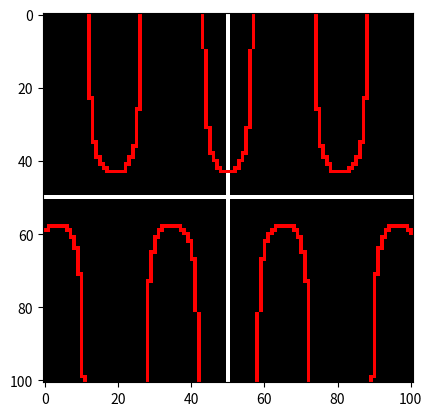

Source code (Python):
import numpy as np
import matplotlib.pyplot as plt
import math
import time

start_time = time.perf_counter()



# DON'T FORGET ARRAYS WORK AS [Y,X] INSTEAD OF (X,Y)
# THIS WILL FUCK YOU UP


width  = 100  +1
height = 100  +1

input = "7/(np.cos(x/5))"


input = input.replace(" ","")
input = input.replace("^","**")


img = np.zeros((height,width,3))

for x in range(len(img[0])):
    img[x, math.floor(width/2)] = [255,255,255]

for y in range(len(img)):
    img[math.floor(height/2), y] = [255,255,255]


step = 0.01

for x in np.arange(0, len(img[0]), step):

    x = x - math.floor(width/2)

    if eval(input) == math.inf or eval(input) == -math.inf:
        continue

    y_value = -math.floor(eval(input))

    if y_value <= height - math.floor(height/2) - 1 and y_value >= -height + math.floor(height/2) + 1:
        img[y_value + math.floor(height/2), int(x) - math.floor(width/2) - 1] = [255,0,0]



plt.imshow(img)
print(time.perf_counter() - start_time)
plt.show()
